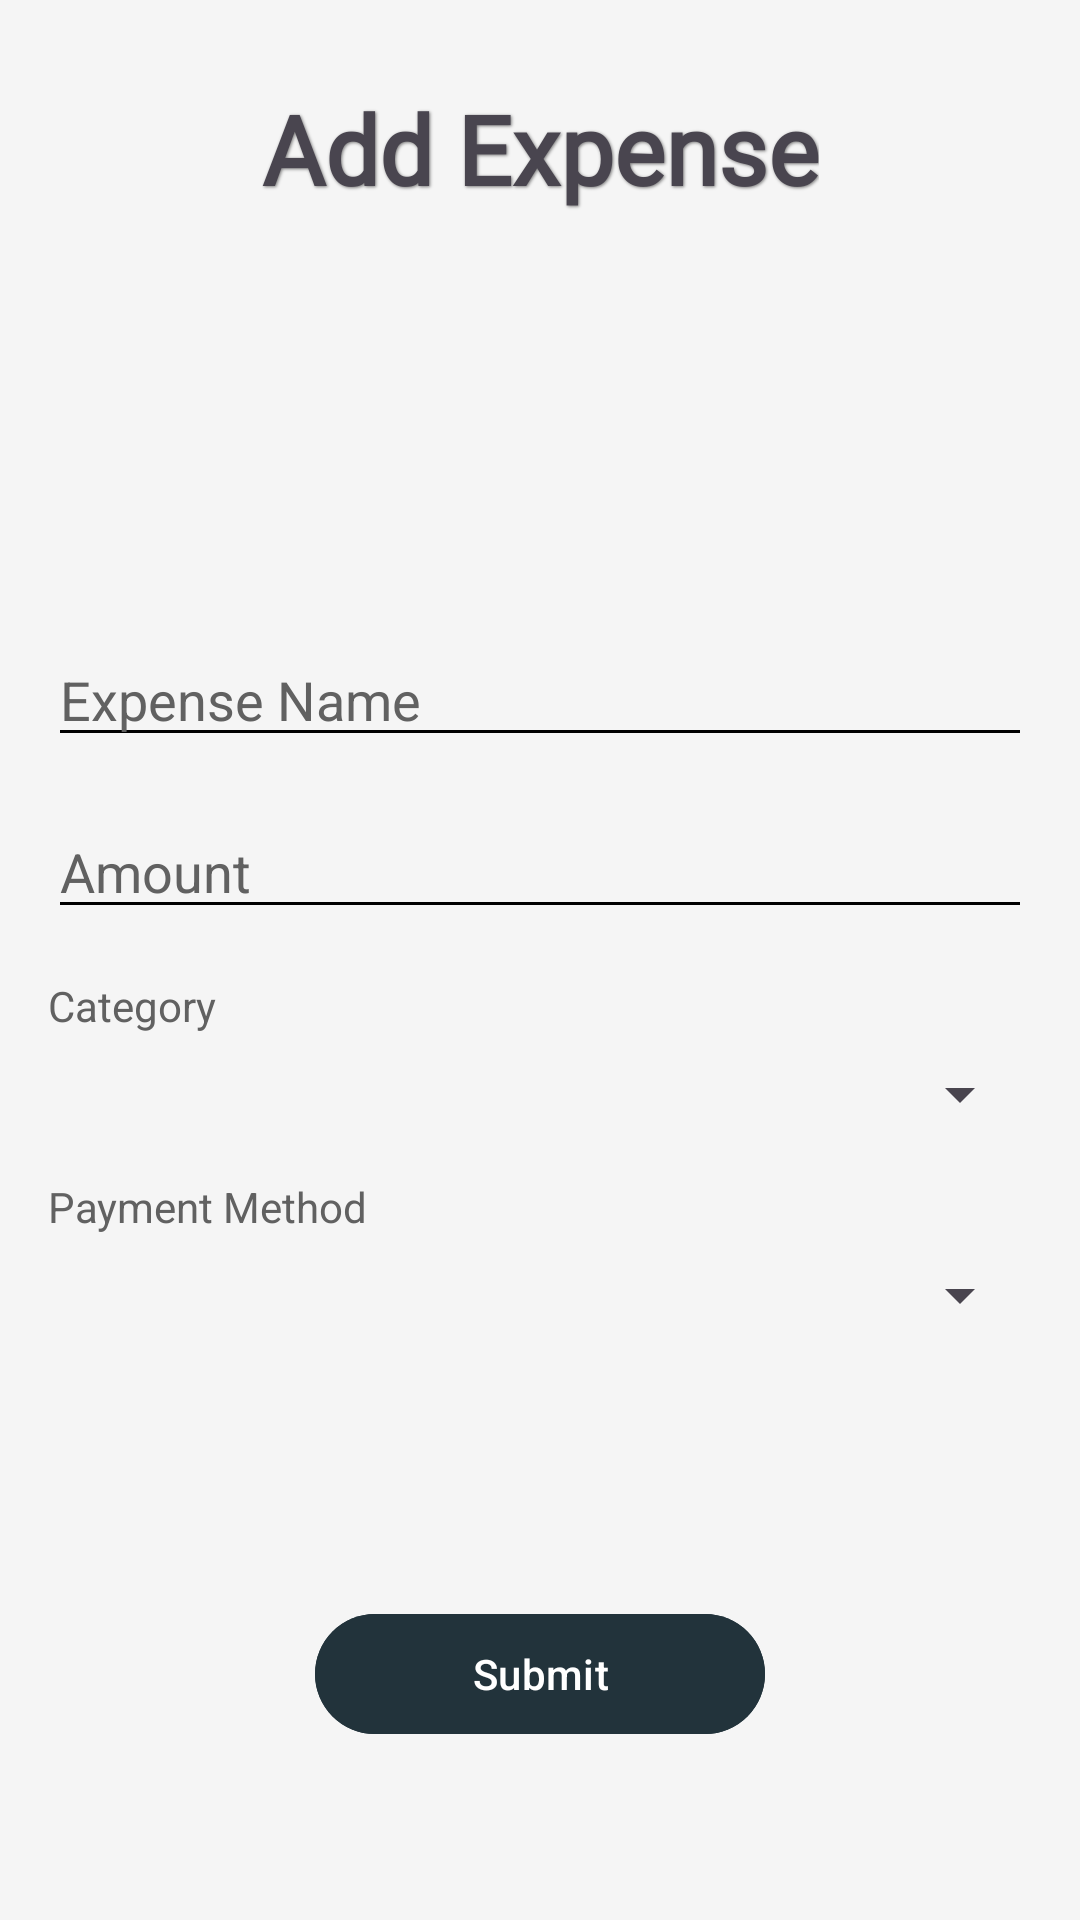

Here is an Android app screen rendered from its layout file. Give the layout XML and the strings, colors and styles it references.
<!-- AndroidManifest.xml: application theme Theme.Tracker -->
<!-- res/layout/activity_add_expense.xml -->
<?xml version="1.0" encoding="utf-8"?>
<androidx.constraintlayout.widget.ConstraintLayout xmlns:android="http://schemas.android.com/apk/res/android"
    xmlns:app="http://schemas.android.com/apk/res-auto"
    xmlns:tools="http://schemas.android.com/tools"
    android:id="@+id/main"
    android:layout_width="match_parent"
    android:layout_height="match_parent"
    tools:context=".Activities.add_expense"
    android:background="#F5F5F5"
    tools:ignore="HardcodedText">

    
    <com.google.android.material.textview.MaterialTextView
        android:id="@+id/txtAddTitle"
        android:layout_width="wrap_content"
        android:layout_height="wrap_content"
        android:layout_marginTop="28dp"
        android:fontFamily="@font/playfair2"
        android:shadowColor="@color/text_shadow"
        android:shadowDx="1"
        android:shadowDy="1"
        android:shadowRadius="2"
        android:text="Add Expense"
        android:textSize="32sp"
        android:textStyle="bold"
        app:layout_constraintEnd_toEndOf="parent"
        app:layout_constraintStart_toStartOf="parent"
        app:layout_constraintTop_toTopOf="parent" />

    
    <EditText
        android:id="@+id/editExpenseName"
        android:layout_width="0dp"
        android:layout_height="wrap_content"
        android:layout_marginStart="16dp"
        android:layout_marginEnd="16dp"
        android:layout_marginTop="140dp"
        android:hint="Expense Name"
        android:backgroundTint="#000000"
        android:textColorHint="#616161"
        app:layout_constraintEnd_toEndOf="parent"
        app:layout_constraintStart_toStartOf="parent"
        app:layout_constraintTop_toBottomOf="@+id/txtAddTitle" />

    
    <EditText
        android:id="@+id/editTextAmount"
        android:layout_width="0dp"
        android:layout_height="wrap_content"
        android:layout_marginStart="16dp"
        android:layout_marginEnd="16dp"
        android:layout_marginTop="16dp"
        android:hint="Amount"
        android:inputType="numberDecimal"
        android:backgroundTint="#000000"
        android:textColorHint="#616161"
        app:layout_constraintEnd_toEndOf="parent"
        app:layout_constraintStart_toStartOf="parent"
        app:layout_constraintTop_toBottomOf="@+id/editExpenseName" />

    
    <TextView
        android:id="@+id/txtCategory"
        android:layout_width="wrap_content"
        android:layout_height="wrap_content"
        android:layout_marginStart="16dp"
        android:layout_marginTop="16dp"
        android:text="Category"
        android:textColor="#616161"
        app:layout_constraintStart_toStartOf="parent"
        app:layout_constraintTop_toBottomOf="@+id/editTextAmount" />

    <Spinner
        android:id="@+id/spinnerCategory"
        android:layout_width="0dp"
        android:layout_height="wrap_content"
        android:layout_marginStart="16dp"
        android:layout_marginEnd="16dp"
        android:layout_marginTop="8dp"
        app:layout_constraintEnd_toEndOf="parent"
        app:layout_constraintStart_toStartOf="parent"
        app:layout_constraintTop_toBottomOf="@+id/txtCategory" />

    
    <TextView
        android:id="@+id/txtPaymentMethod"
        android:layout_width="wrap_content"
        android:layout_height="wrap_content"
        android:layout_marginStart="16dp"
        android:layout_marginTop="16dp"
        android:text="Payment Method"
        android:textColor="#616161"
        app:layout_constraintStart_toStartOf="parent"
        app:layout_constraintTop_toBottomOf="@+id/spinnerCategory" />

    
    <Spinner
        android:id="@+id/spinMethod"
        android:layout_width="0dp"
        android:layout_height="wrap_content"
        android:layout_marginStart="16dp"
        android:layout_marginEnd="16dp"
        android:layout_marginTop="8dp"
        app:layout_constraintEnd_toEndOf="parent"
        app:layout_constraintStart_toStartOf="parent"
        app:layout_constraintTop_toBottomOf="@+id/txtPaymentMethod" />

    
    <com.google.android.material.button.MaterialButton
        android:id="@+id/btnSubmit"
        android:layout_width="150dp"
        android:layout_height="wrap_content"
        android:layout_marginTop="32dp"
        android:backgroundTint="#22333b"
        android:text="Submit"
        android:textColor="#FFFFFF"
        app:cornerRadius="25dp"
        app:layout_constraintBottom_toBottomOf="parent"
        app:layout_constraintEnd_toEndOf="parent"
        app:layout_constraintStart_toStartOf="parent"
        app:layout_constraintTop_toBottomOf="@+id/spinMethod" />

</androidx.constraintlayout.widget.ConstraintLayout>
<!-- resources referenced by this layout -->
<resources>
  <color name="text_shadow">#7F000000</color>
  <style name="Theme.Tracker" parent="Base.Theme.Tracker" />
  <style name="Base.Theme.Tracker" parent="Theme.Material3.DayNight.NoActionBar">
          
          
      </style>
</resources>
